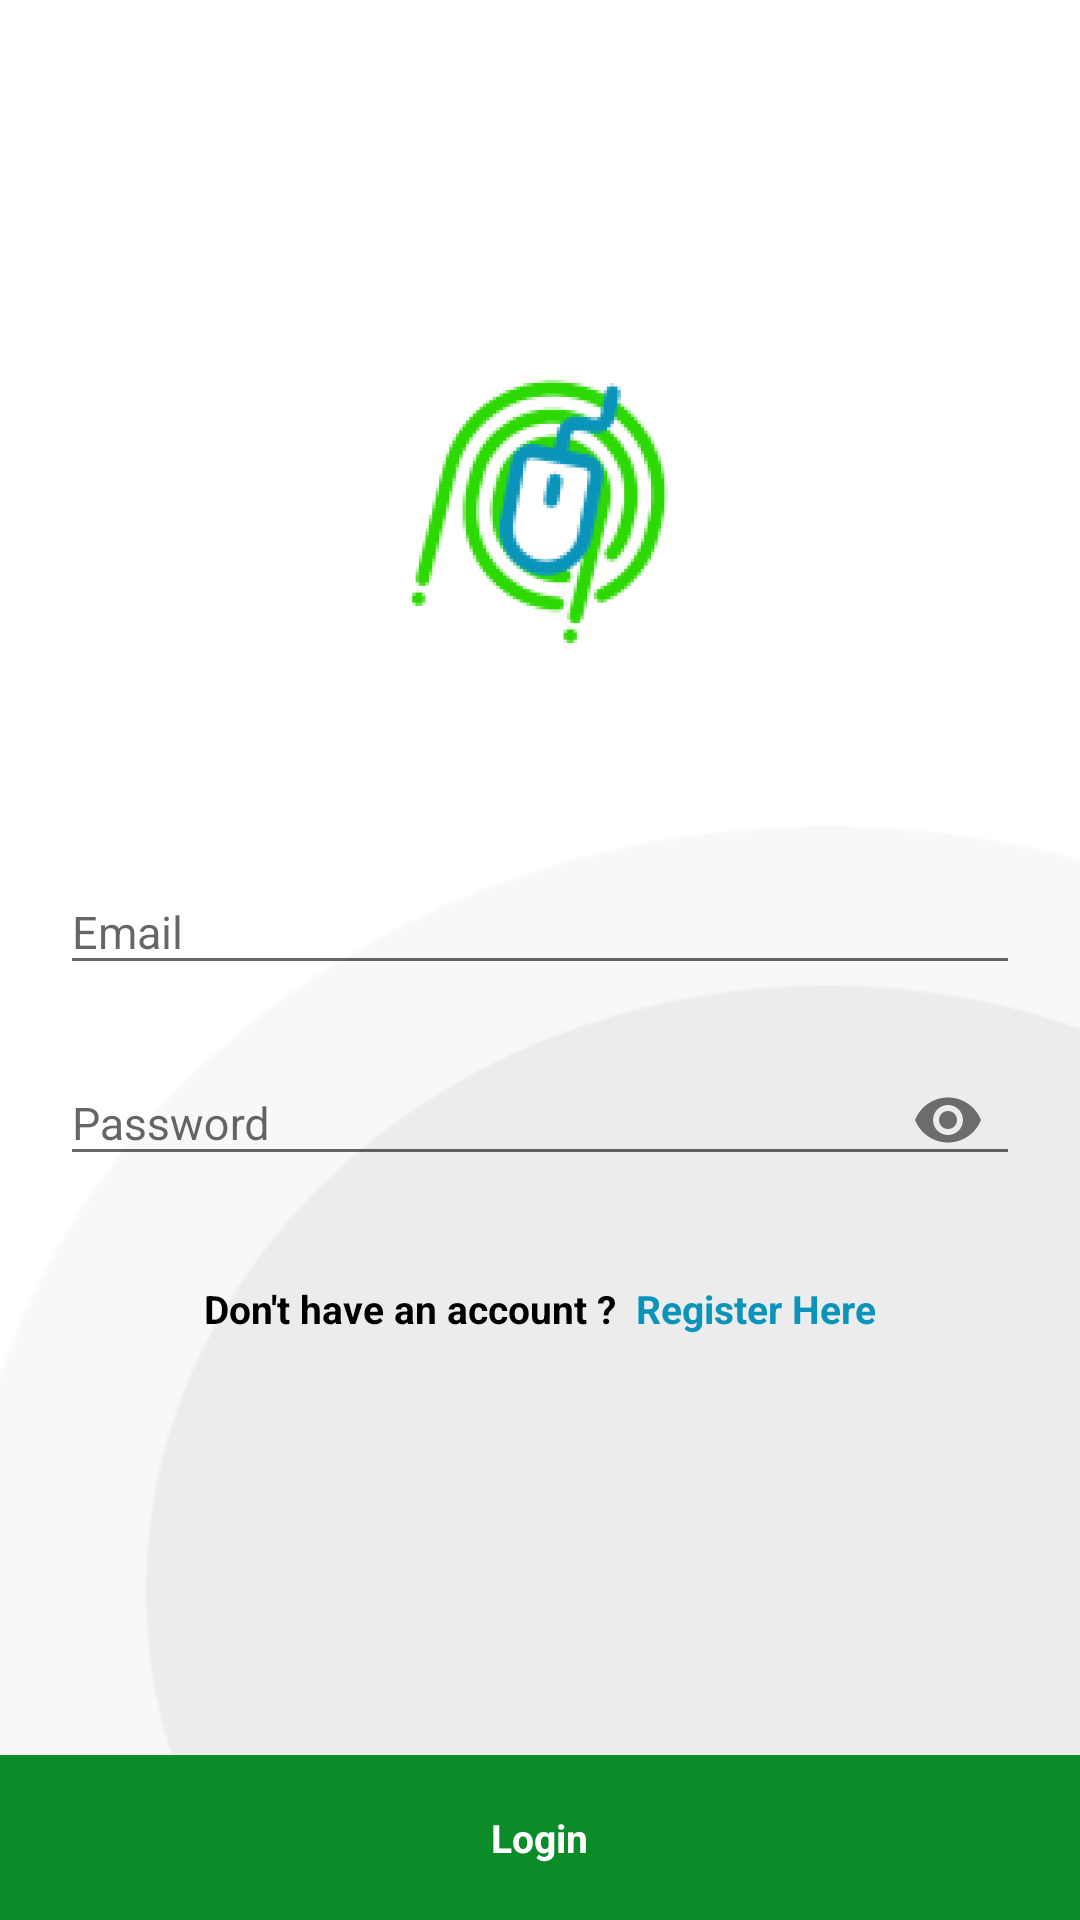

Here is an Android app screen rendered from its layout file. Give the layout XML and the strings, colors and styles it references.
<!-- AndroidManifest.xml: application theme AppTheme -->
<!-- res/layout/activity_login.xml -->
<?xml version="1.0" encoding="utf-8"?>
<RelativeLayout xmlns:android="http://schemas.android.com/apk/res/android"
    xmlns:app="http://schemas.android.com/apk/res-auto"
    xmlns:tools="http://schemas.android.com/tools"
    android:layout_width="match_parent"
    android:layout_height="match_parent"
    android:background="@drawable/background_1"
    tools:context=".login">

    <LinearLayout
        android:layout_width="match_parent"
        android:layout_height="wrap_content"
        android:layout_centerInParent="true"
        android:orientation="vertical">

        <ImageView
            android:layout_width="130dp"
            android:layout_height="130dp"
            android:layout_marginTop="100dp"
            android:layout_gravity="center"
            android:src="@drawable/logo2"/>

        <com.google.android.material.textfield.TextInputLayout
            android:layout_width="match_parent"
            android:layout_height="wrap_content"
            android:layout_marginTop="50dp"
            android:layout_marginRight="20dp"
            android:layout_marginLeft="20dp"
            android:hint="Email">

            <androidx.appcompat.widget.AppCompatEditText
                android:id="@+id/usr"
                android:layout_width="match_parent"
                android:layout_height="wrap_content"
                android:textSize="15dp"
                android:inputType="textEmailAddress"/>
        </com.google.android.material.textfield.TextInputLayout>

        <com.google.android.material.textfield.TextInputLayout
            app:passwordToggleEnabled="true"
            android:layout_width="match_parent"
            android:layout_height="wrap_content"
            android:layout_marginTop="10dp"
            android:layout_marginRight="20dp"
            android:layout_marginLeft="20dp"
            android:hint="Password">

            <androidx.appcompat.widget.AppCompatEditText
                android:id="@+id/pwd"
                android:layout_width="match_parent"
                android:layout_height="wrap_content"
                android:textSize="15dp"
                android:inputType="textPassword"/>
        </com.google.android.material.textfield.TextInputLayout>

        <LinearLayout
            android:layout_width="match_parent"
            android:layout_height="wrap_content"
            android:layout_marginTop="30dp"
            android:gravity="center"
            android:orientation="horizontal">

            <TextView
                android:layout_width="wrap_content"
                android:layout_height="wrap_content"
                android:text="Don't have an account ? "
                android:textSize="13dp"
                android:textColor="@color/black"
                android:textStyle="bold" />

            <TextView
                android:id="@+id/regis"
                android:layout_width="wrap_content"
                android:layout_height="wrap_content"
                android:textStyle="bold"
                android:textSize="13dp"
                android:textColor="@color/colorAccent"
                android:text=" Register Here"/>
        </LinearLayout>

        <RelativeLayout
            android:layout_width="match_parent"
            android:layout_height="wrap_content">

            <LinearLayout
                android:id="@+id/btn_login"
                android:layout_width="match_parent"
                android:layout_height="55dp"
                android:gravity="center"
                android:background="@color/colorPrimary"
                android:layout_alignParentBottom="true">

                <TextView
                    android:layout_width="wrap_content"
                    android:layout_height="wrap_content"
                    android:layout_gravity="center"
                    android:textStyle="bold"
                    android:textColor="@color/white"
                    android:textSize="13dp"
                    android:text="Login"/>
            </LinearLayout>
        </RelativeLayout>

    </LinearLayout>

</RelativeLayout>
<!-- resources referenced by this layout -->
<resources>
  <color name="black">#000000</color>
  <color name="colorAccent">#0B94BA</color>
  <color name="colorPrimary">#0C8C28</color>
  <color name="white">#FFFFFF</color>
  <!-- drawable background_1: png bitmap (drawable, 4910 bytes) -->
  <!-- drawable logo2: png bitmap (drawable, 30029 bytes) -->
  <style name="AppTheme" parent="Theme.AppCompat.Light.NoActionBar">
          
          <item name="colorPrimary">@color/colorAccent</item>
          <item name="colorPrimaryDark">@color/colorPrimaryDark</item>
          <item name="colorAccent">@color/colorPrimary</item>
      </style>
  <color name="colorPrimaryDark">#08711F</color>
</resources>
